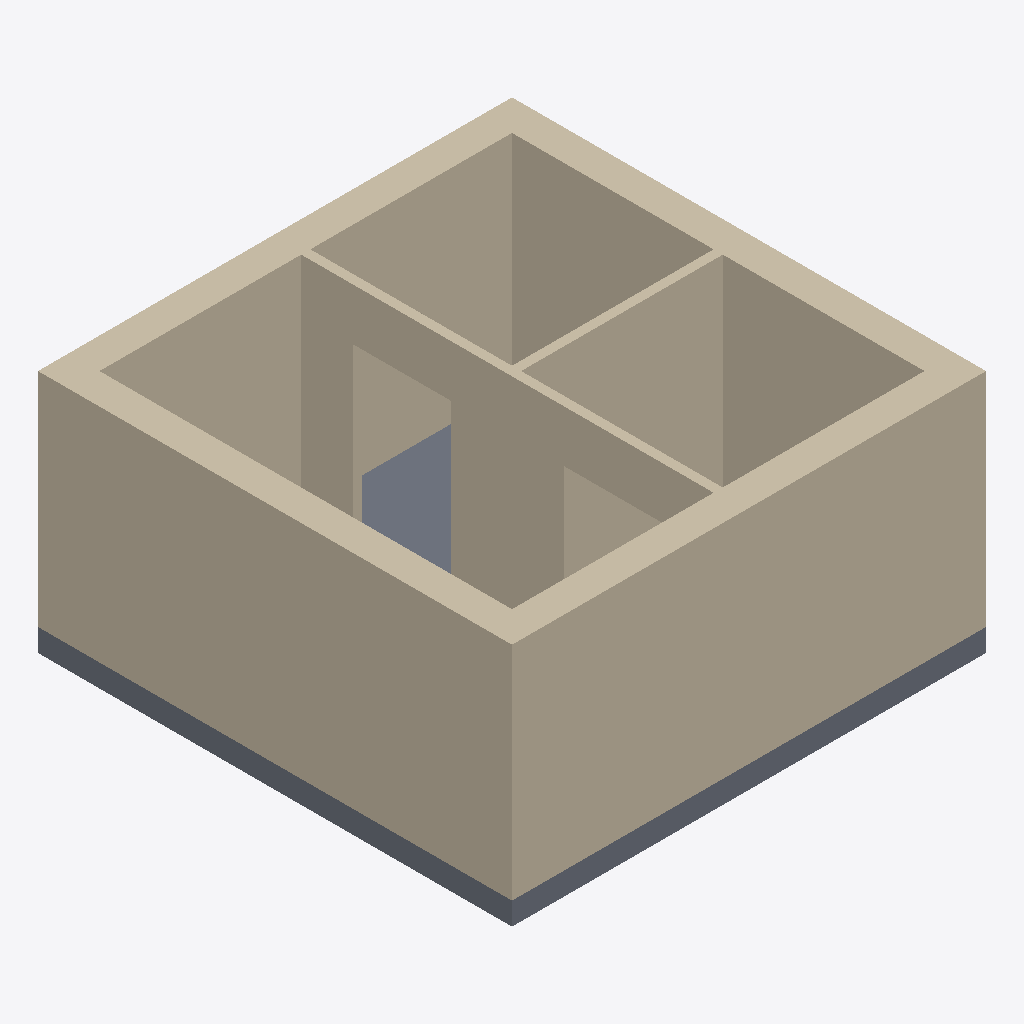
Isometric view of an IFC building model (IFC-SPF (STEP), schema IFC2X3, length unit millimetre), seen from the south-west, elements coloured by IFC class: 6 walls (beige), 1 slab (grey).
Extent 6.4 m × 6.4 m × 3.3 m (x, y, z). Storeys (3): L1 at 0.00 m; L3 at 2.30 m; L2 at 3.00 m. Elements (7): 6 IfcWallStandardCase, 1 IfcSlab.

HEADER;
FILE_DESCRIPTION(('ViewDefinition [CoordinationView_V2.0]','RevitIdentifiers [ContentGUID: 575ee083-d44a-4c9c-b404-53af82de128b, VersionGUID: 80d4be44-472b-4a88-8583-93981556ff6d, NumberOfSaves: 2]','CoordinateReference [CoordinateBase: Shared Coordinates, ProjectSite: Default Site]'),'2;1');
FILE_NAME('example_wall.ifc','2026-02-03T21:06:38+01:00',(''),(''),'ODA SDAI 24.6','Autodesk Revit 24.3.40.26 (ENU) - IFC 24.3.40.26','');
FILE_SCHEMA(('IFC2X3'));
ENDSEC;
DATA;
#27=IFCPROJECT('1NNk23r4fCdBG4Kwzz8Urx',#18,'Project Number',$,$,'Project Name','Project Status',(#22),#615);
#46=IFCSITE('1NNk23r4fCdBG4Kwzz8Urv',#18,'Default',$,$,#45,$,$,.ELEMENT.,(42,21,31,401672),(-71,-3,-24,-345703),0.0,$,$);
#32=IFCBUILDING('1NNk23r4fCdBG4Kwzz8Urw',#18,'Building Name',$,$,#30,$,'Building Name',.ELEMENT.,$,$,#31);
#35=IFCBUILDINGSTOREY('2JF4e6axWHqu3u0C1FZlmi',#18,'L1',$,'Level:1/4" Head',#34,$,'L1',.ELEMENT.,0.0);
#39=IFCBUILDINGSTOREY('20rBv4HojAY8M3avWLHA33',#18,'L3',$,'Level:1/4" Head',#38,$,'L3',.ELEMENT.,2300.000000000009);
#43=IFCBUILDINGSTOREY('1ZGO8hrFCHqw0v0026FpFv',#18,'L2',$,'Level:1/4" Head',#42,$,'L2',.ELEMENT.,3000.0);
#489=IFCWALLSTANDARDCASE('20rBv4HojAY8M3avWLHAad',#18,'Basic Wall:Basic wall ex:1201738',$,'Basic Wall:Basic wall ex',#477,#488,'1201738');
#443=IFCWALLSTANDARDCASE('3S3VgMDFLDiPHeIJPk5HSc',#18,'Basic Wall:Basic wall ex:1200762',$,'Basic Wall:Basic wall ex',#431,#442,'1200762');
#466=IFCWALLSTANDARDCASE('20rBv4HojAY8M3avWLHAgu',#18,'Basic Wall:Basic wall ex:1201621',$,'Basic Wall:Basic wall ex',#454,#465,'1201621');
#378=IFCWALLSTANDARDCASE('3S3VgMDFLDiPHeIJPk5HTj',#18,'Basic Wall:Basic wall ex:1200689',$,'Basic Wall:Basic wall ex',#362,#377,'1200689');
#258=IFCWALLSTANDARDCASE('3$Sc93izfEuuDAiaR0$6h3',#18,'Basic Wall:Basic wall:1200264',$,'Basic Wall:Basic wall',#242,#257,'1200264');
#513=IFCSLAB('20rBv4HojAY8M3avWLHAN$',#18,'Floor:Generic - 12":1202834',$,'Floor:Generic - 12"',#499,#512,'1202834',.FLOOR.);
#351=IFCWALLSTANDARDCASE('3S3VgMDFLDiPHeIJPk5HIn',#18,'Basic Wall:Basic wall:1200621',$,'Basic Wall:Basic wall',#339,#350,'1200621');
ENDSEC;
